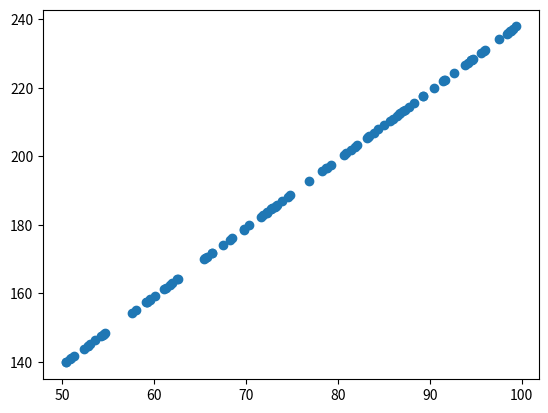

Source code (Python):
import numpy as np
from matplotlib import pyplot as plt

X = np.random.uniform(50,100,100)
# Y = np.dot(X,2) + 0.5 + np.random.random(-5,5)
Y = np.dot(X,2) + 5  + np.random.randint(-50,50)
print(X[0],np.dot(X,2)[0],Y[0])
plt.scatter(X,np.dot(X,2) + 5  + np.random.randint(-50,50))

plt.show()